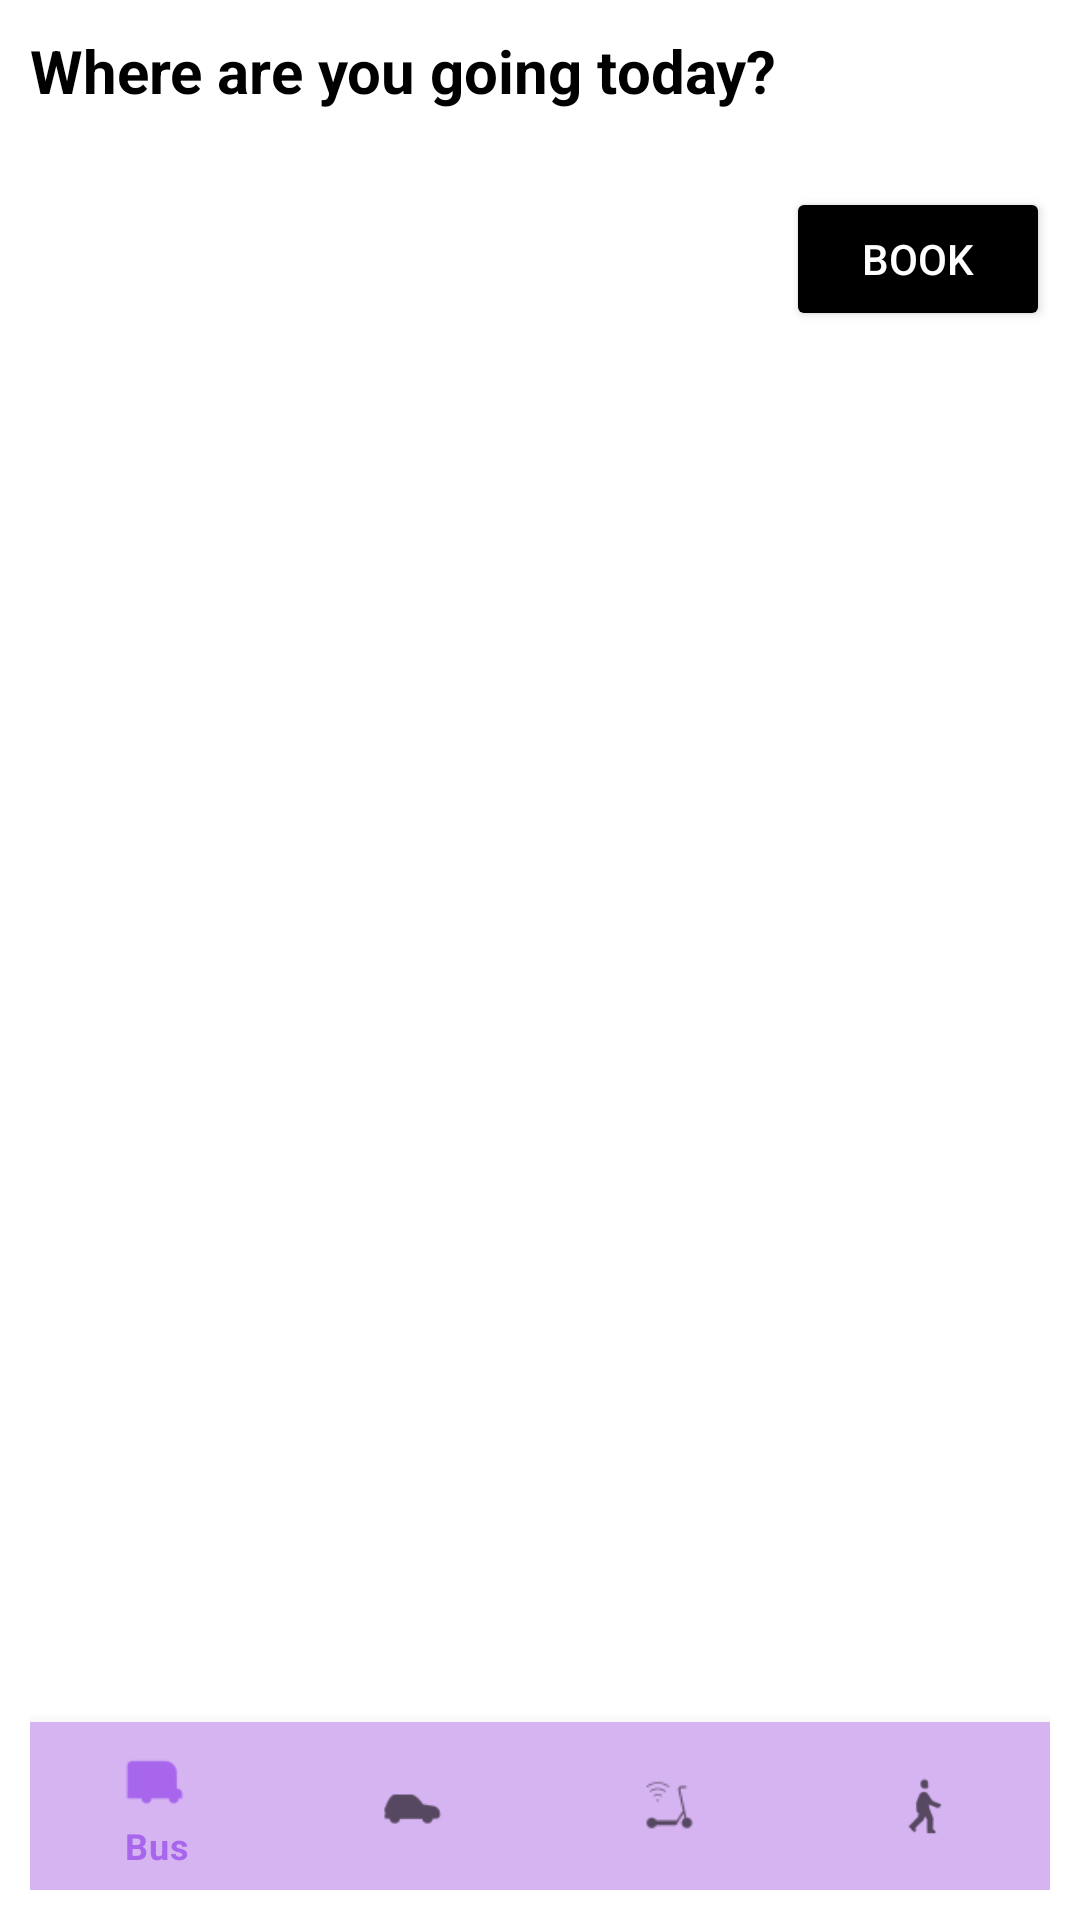

The Android layout XML behind this screen, and the referenced resources:
<!-- AndroidManifest.xml: application theme Theme.RiyadhGo -->
<!-- res/layout/fragment_car_method.xml -->
<?xml version="1.0" encoding="utf-8"?>
<androidx.constraintlayout.widget.ConstraintLayout xmlns:android="http://schemas.android.com/apk/res/android"
    xmlns:tools="http://schemas.android.com/tools"
    xmlns:app="http://schemas.android.com/apk/res-auto"
    android:layout_width="match_parent"
    android:layout_height="match_parent"
    android:backgroundTint="@color/white"

    tools:context=".ui.CarMethodFragment" android:padding="10dp">

    <TextView
        android:id="@+id/car_meth_fgmt_where_to_go_lbl"
        app:layout_constraintTop_toTopOf="parent"
        android:layout_width="match_parent"
        android:layout_height="wrap_content"
        android:textStyle="bold"
        android:textSize="20sp"
        android:textColor="@color/black"
        android:text="@string/where_are_you_going_today" />
<LinearLayout
    android:id="@+id/car_meth_fgmt_book_ll"
    android:layout_marginTop="5dp"
    app:layout_constraintTop_toBottomOf="@id/car_meth_fgmt_where_to_go_lbl"
    android:orientation="vertical"
    android:layout_width="match_parent"
    android:layout_height="wrap_content">
    <TextView
        android:id="@+id/car_meth_fgmt_all_taxis_lbl"
        android:layout_width="match_parent"
        android:textSize="15sp"
        android:textStyle="bold"
        android:textColor="@color/black"
        android:layout_height="wrap_content"></TextView>
    <Button
        android:id="@+id/car_meth_fgmt_book_btn"
        android:layout_width="wrap_content"
        android:padding="7dp"
        android:layout_height="wrap_content"
        android:text="@string/book"
        android:backgroundTint="@color/black"
        android:textColor="@color/white"
        android:layout_gravity="end"
        ></Button>
</LinearLayout>



    <androidx.recyclerview.widget.RecyclerView
        android:id="@+id/car_meth_fgmt_transport_method_rv"
        app:layout_constraintStart_toStartOf="parent"
        app:layout_constraintEnd_toEndOf="parent"
        app:layout_constraintTop_toBottomOf="@+id/car_meth_fgmt_book_ll"
        android:layout_width="match_parent"
        android:layout_height="wrap_content"
        tools:listitem="@layout/item_transport_method"
        tools:itemCount="4"
        app:layout_constraintBottom_toTopOf="@id/car_nav_view"
        ></androidx.recyclerview.widget.RecyclerView>

    <com.google.android.material.bottomnavigation.BottomNavigationView
        android:id="@+id/car_nav_view"
        android:layout_width="0dp"
        android:layout_height="wrap_content"
        android:layout_marginStart="0dp"
        android:layout_marginEnd="0dp"
        android:background="@color/purple_200"
        app:layout_constraintBottom_toBottomOf="parent"
        app:layout_constraintLeft_toLeftOf="parent"
        app:layout_constraintRight_toRightOf="parent"
        android:backgroundTint="@color/purple_200"
        app:menu="@menu/bottom_nav_menu" />


</androidx.constraintlayout.widget.ConstraintLayout>
<!-- res/layout/item_transport_method.xml (included above) -->
<?xml version="1.0" encoding="utf-8"?>
<androidx.constraintlayout.widget.ConstraintLayout xmlns:android="http://schemas.android.com/apk/res/android"
    android:layout_width="match_parent"
    android:layout_height="wrap_content"
    xmlns:app="http://schemas.android.com/apk/res-auto"
    android:padding="5dp" android:layout_margin="5dp"
    android:background="@drawable/bottom_border">
    <ImageView
        android:id="@+id/ivMethodImage"
        android:layout_width="50dp"
        android:layout_height="50dp"
        app:layout_constraintStart_toStartOf="parent"
        app:layout_constraintTop_toTopOf="parent"
        android:src="@drawable/bus"
        ></ImageView>

    <TextView
        android:id="@+id/tvMethodType"
        android:layout_width="wrap_content"
        android:layout_height="wrap_content"
        android:layout_marginStart="8dp"
        android:text="Bus"
        android:textColor="@color/black"
        android:textSize="20sp"
        android:textStyle="bold"
        app:layout_constraintStart_toEndOf="@+id/ivMethodImage"
        app:layout_constraintTop_toTopOf="parent" />
    />
    <TextView
        android:id="@+id/tvMethodName"
        android:layout_width="wrap_content"
        android:layout_height="wrap_content"
        app:layout_constraintTop_toBottomOf="@+id/tvMethodType"
        app:layout_constraintStart_toEndOf="@+id/ivMethodImage"
        android:text="Lime geeny"
        android:textSize="16sp"
        android:layout_marginStart="8dp"
        ></TextView>
    <TextView
        android:id="@+id/tvMethodPrice"
        android:layout_width="wrap_content"
        android:layout_height="wrap_content"
        app:layout_constraintEnd_toEndOf="parent"
        app:layout_constraintTop_toTopOf="parent"
        android:text="15 SAR"
        android:textSize="16sp"
        ></TextView>
</androidx.constraintlayout.widget.ConstraintLayout>
<!-- resources referenced by this layout -->
<resources>
  <color name="black">#FF000000</color>
  <color name="purple_200">#D6B3F1</color>
  <color name="selver">#666666</color>
  <color name="white">#FFFFFF</color>
  <!-- drawable bottom_border (drawable) -->
  <?xml version="1.0" encoding="utf-8"?>
  <layer-list xmlns:android="http://schemas.android.com/apk/res/android">
      <item android:top="-2dp" android:left="-2dp" android:right="-2dp">
          <shape android:shape="rectangle">
              <stroke android:width="2dp" android:color="@color/selver" />
              <solid android:color="@color/white"></solid>
  
              <padding android:left="5dp" android:top="10dp"
                  android:right="5dp" android:bottom="10dp" >
              </padding>
  
          </shape>
      </item>
  </layer-list>
  <!-- drawable bus: png bitmap (drawable, 1088 bytes) -->
  <!-- drawable place: png bitmap (drawable, 17727 bytes) -->
  <string name="book">Book</string>
  <string name="current_location">Current Location</string>
  <string name="destination">Destination</string>
  <string name="where_are_you_going_today">Where are you going today?</string>
  <style name="Theme.RiyadhGo" parent="Theme.MaterialComponents.DayNight.DarkActionBar">
          
          <item name="colorPrimary">@color/purple_500</item>
          <item name="colorPrimaryVariant">@color/purple_700</item>
          <item name="colorOnPrimary">@color/white</item>
          
          <item name="colorSecondary">@color/teal_200</item>
          <item name="colorSecondaryVariant">@color/teal_700</item>
          <item name="colorOnSecondary">@color/black</item>
          
          <item name="android:statusBarColor">?attr/colorPrimaryVariant</item>
          
      </style>
  <color name="purple_500">#A866ED</color>
  <color name="purple_700">#FF6200EE</color>
  <color name="teal_200">#FF03DAC5</color>
  <color name="teal_700">#FF018786</color>
</resources>
